55-way image classification set "dataset" from GitHub (Melissa20120210/Melissa); label vocabulary: apple, apricot, avocado, banana, blackberry, blueberry, boysenberry, cantaloupe, cherry, clementine, coconut, cranberry, cucumber, currant, date, elderberry, fig, gooseberry, grape, grapefruit, guava, guinep, honeydew, jackfruit, kiwi, kumquat, lemon, lime, longan, lychee, mango, mangosteen, mulberry, nectarine, orange, papaya, passion fruit, peach, pear, persimmon, pineapple, pitahaya, plum, pomegranate, pomelo, rambutan, raspberry, red currant, salak, strawberry, tamarillo, ugli fruit, watermelon, white currant, yellow passion fruit.

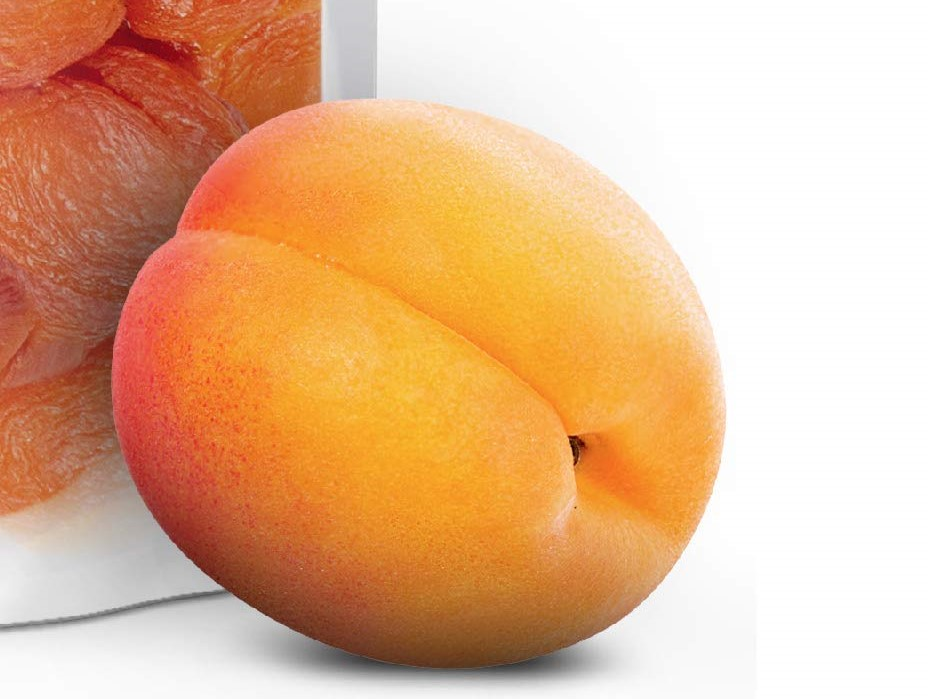
Label: apricot

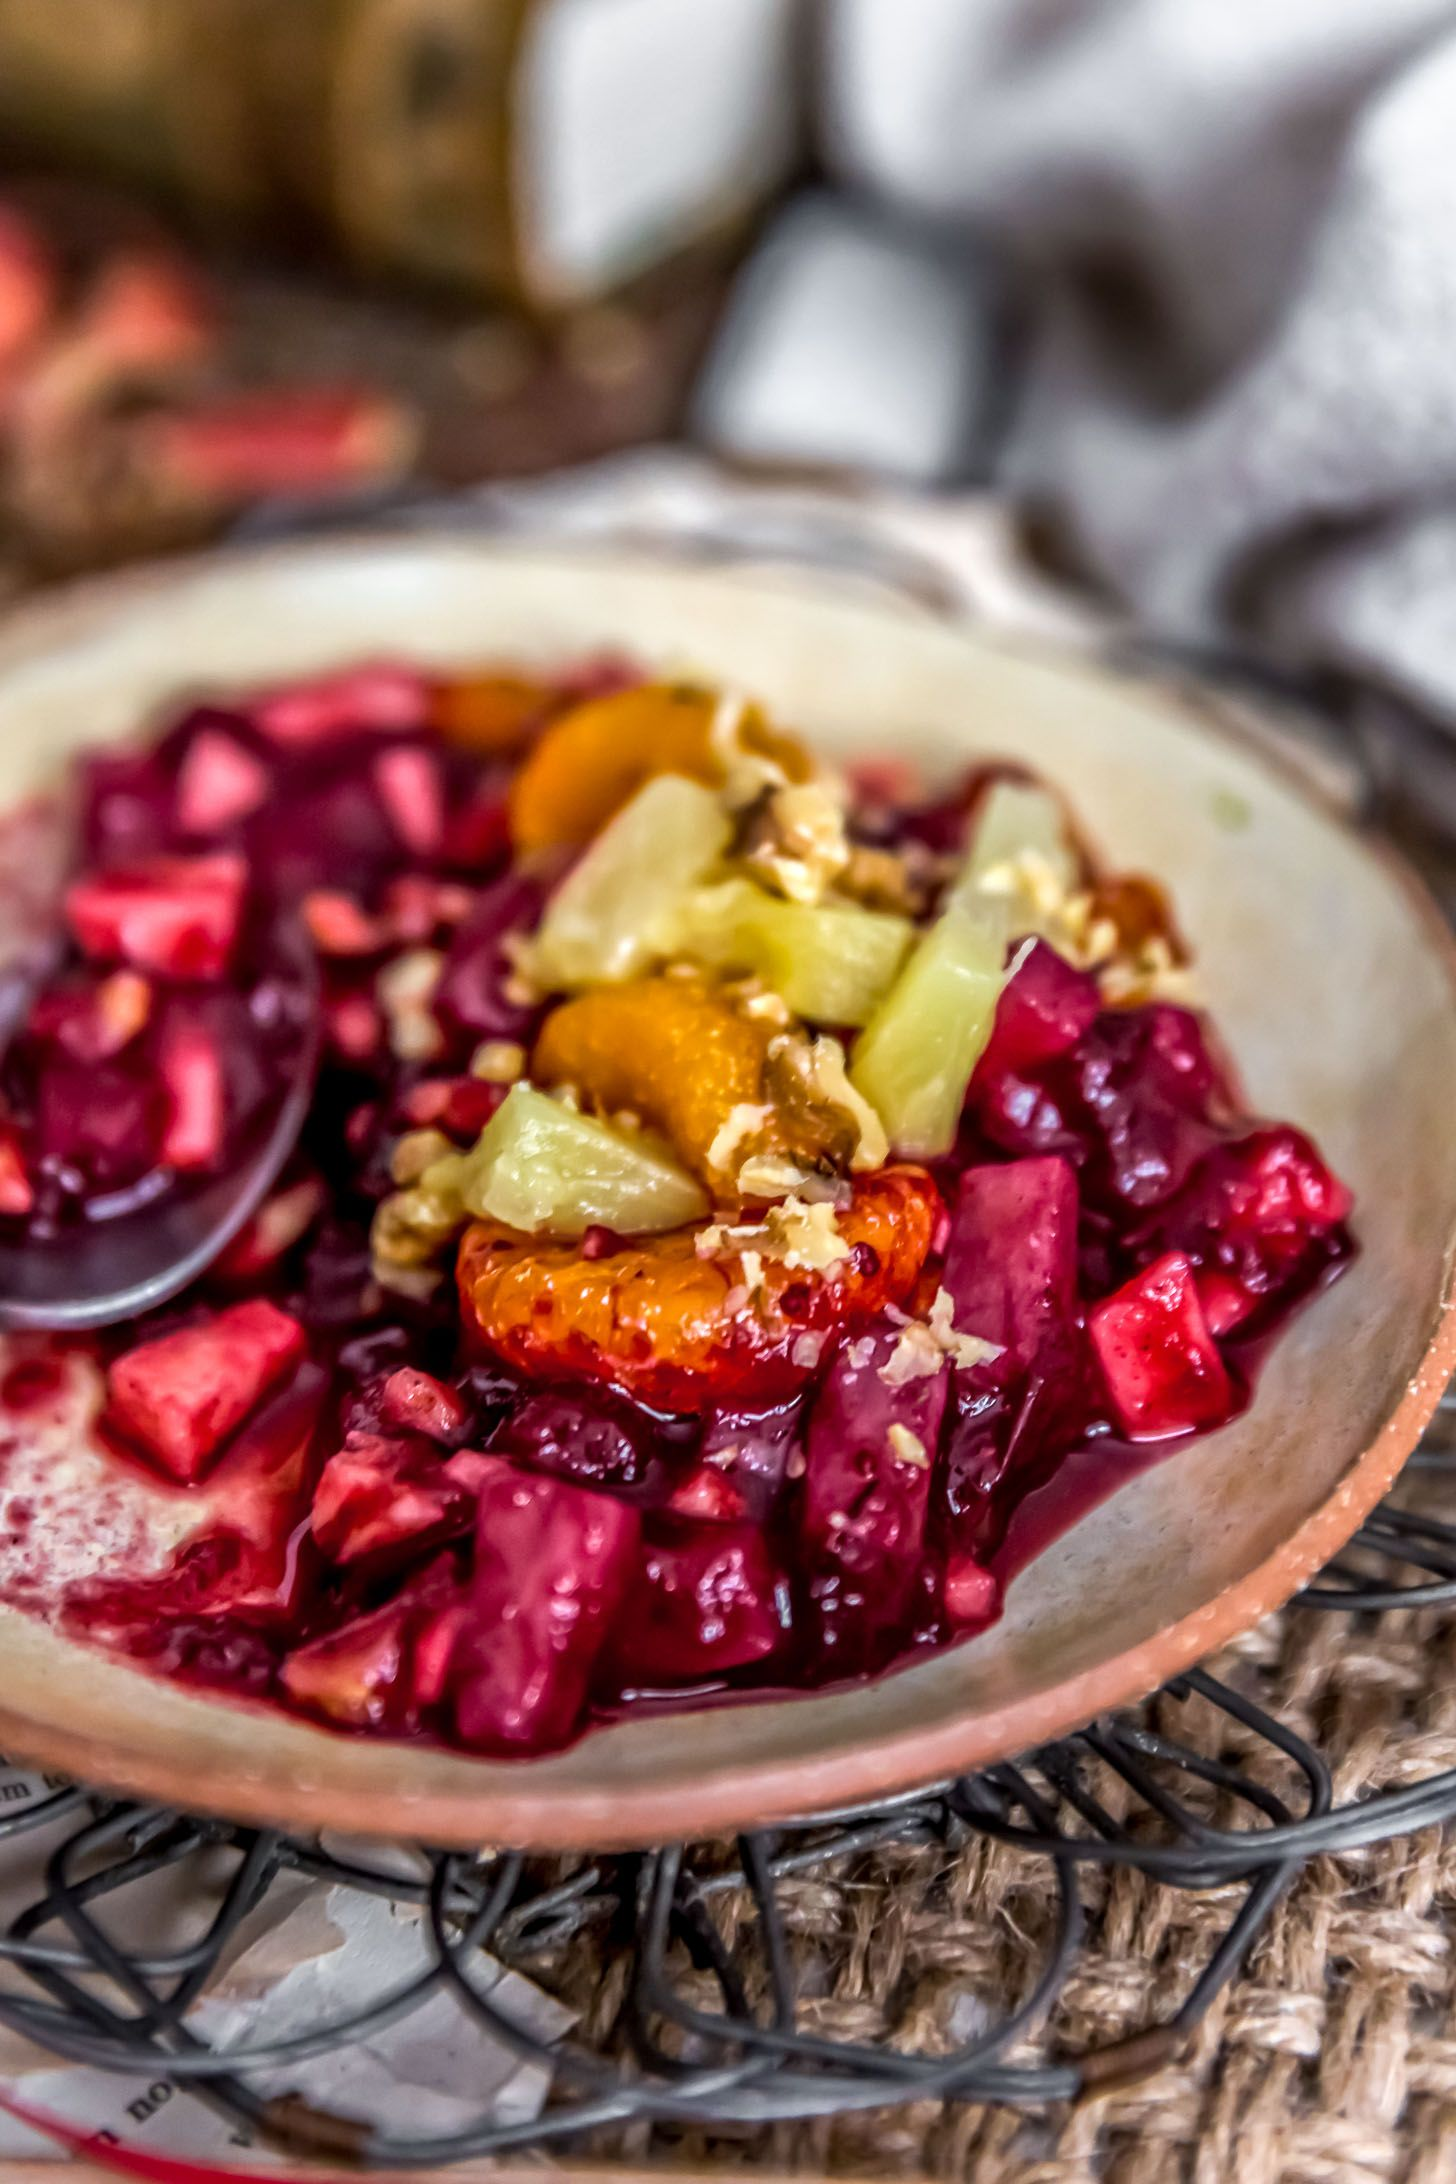
Label: cranberry

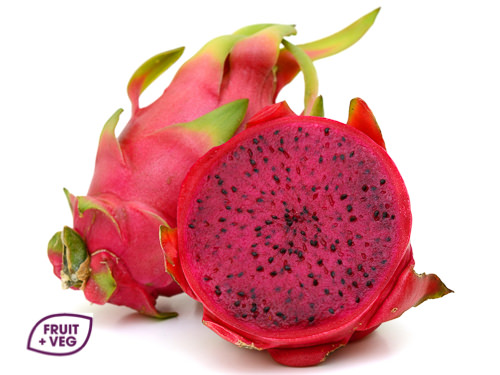
Label: pitahaya

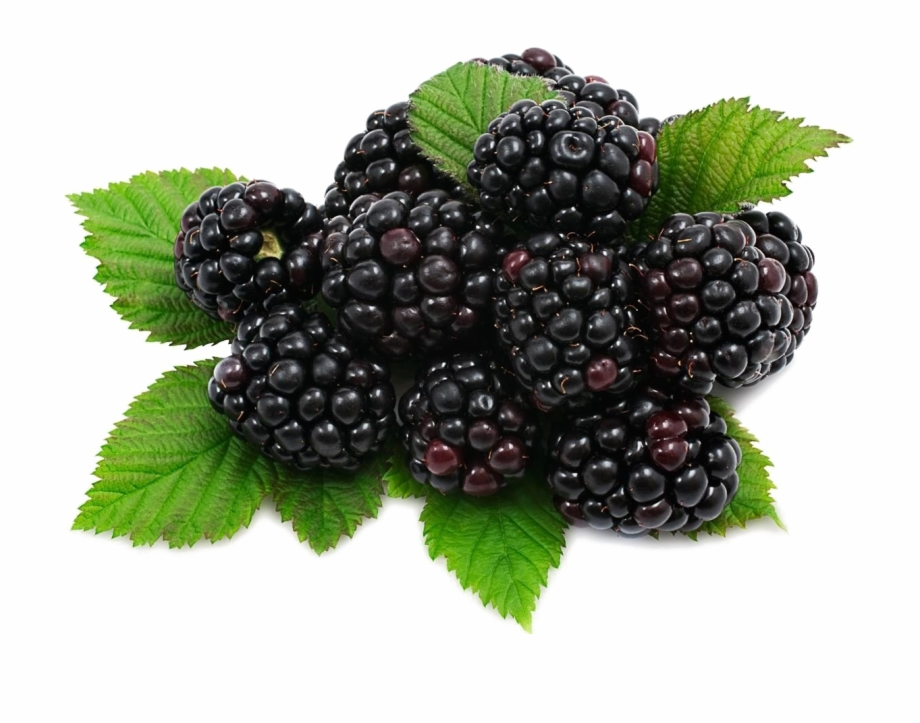
Label: blackberry

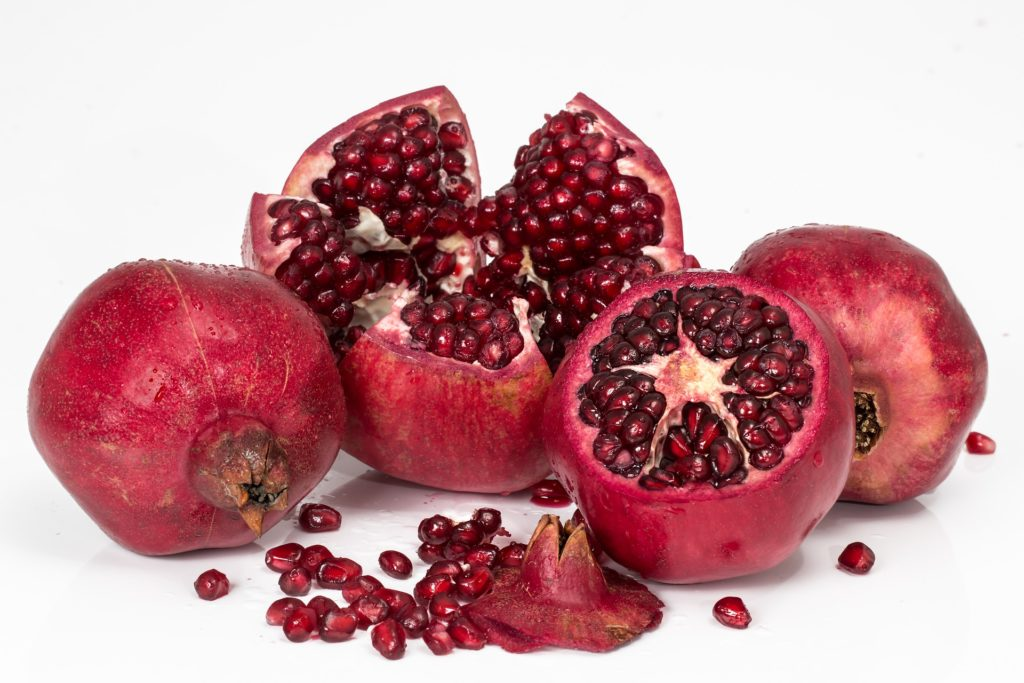
Label: pomegranate

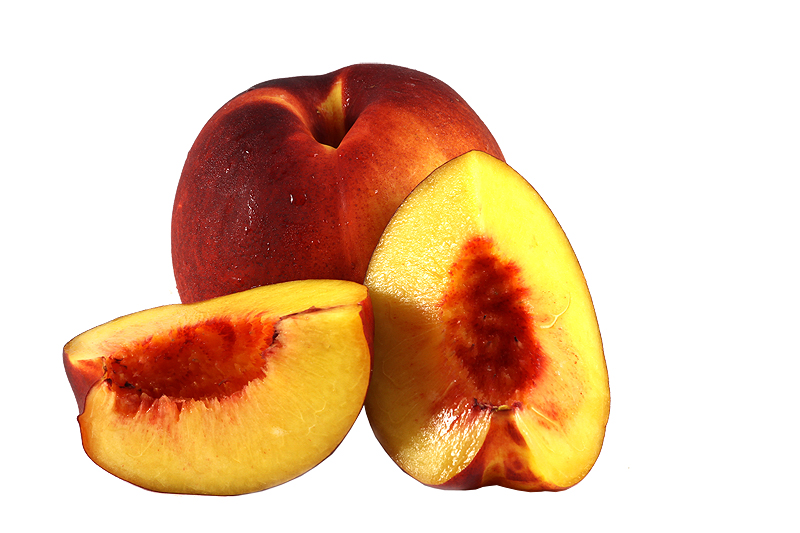
Label: nectarine
